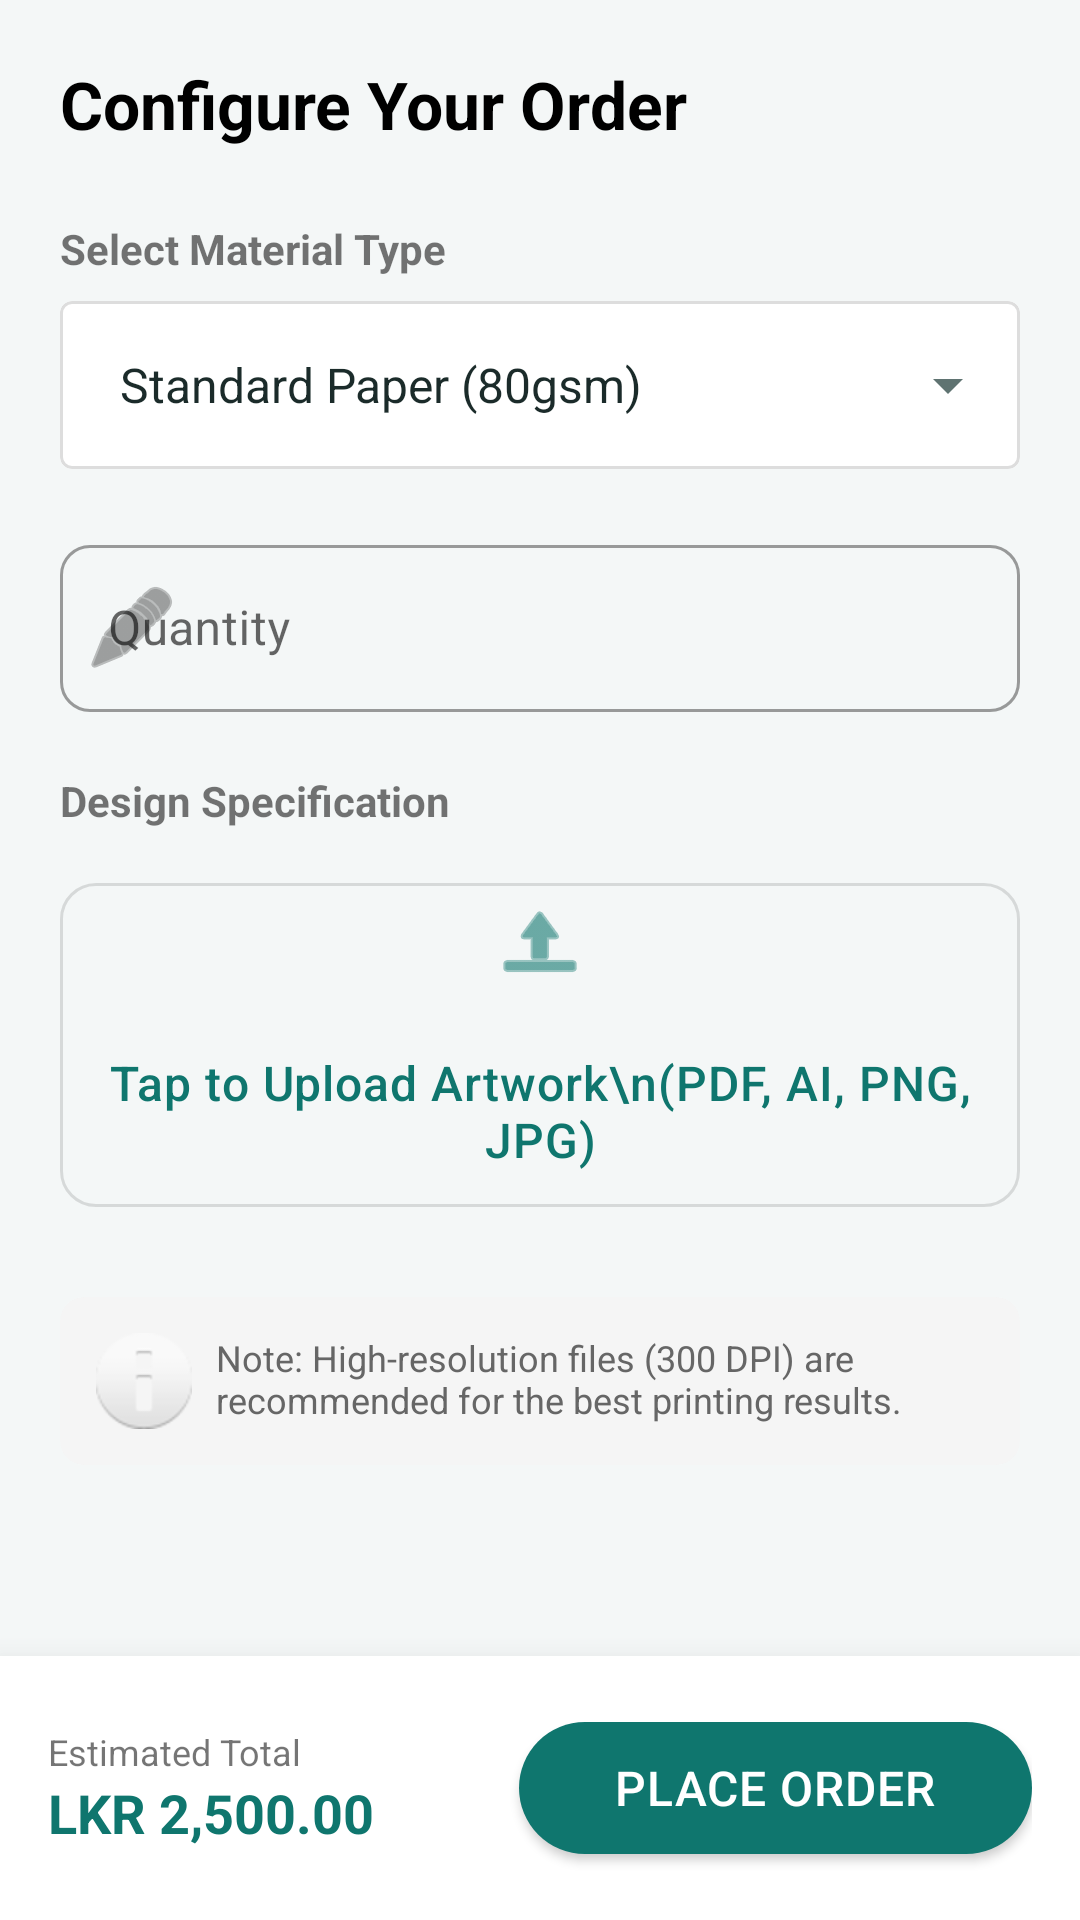

Here is an Android app screen rendered from its layout file. Give the layout XML and the strings, colors and styles it references.
<!-- AndroidManifest.xml: application theme Theme.PrintXpress -->
<!-- res/layout/activity_place_order.xml -->
<?xml version="1.0" encoding="utf-8"?>
<androidx.constraintlayout.widget.ConstraintLayout xmlns:android="http://schemas.android.com/apk/res/android"
    xmlns:app="http://schemas.android.com/apk/res-auto"
    xmlns:tools="http://schemas.android.com/tools"
    android:layout_width="match_parent"
    android:layout_height="match_parent"
    android:background="@color/background">

    <androidx.core.widget.NestedScrollView
        android:layout_width="match_parent"
        android:layout_height="0dp"
        app:layout_constraintBottom_toTopOf="@id/bottomBar"
        app:layout_constraintTop_toTopOf="parent">

        <LinearLayout
            android:layout_width="match_parent"
            android:layout_height="wrap_content"
            android:orientation="vertical"
            android:padding="20dp">

            <TextView
                android:layout_width="wrap_content"
                android:layout_height="wrap_content"
                android:text="Configure Your Order"
                android:textSize="22sp"
                android:textStyle="bold"
                android:textColor="@color/black"
                android:layout_marginBottom="24dp"/>

            <TextView
                android:layout_width="wrap_content"
                android:layout_height="wrap_content"
                android:text="Select Material Type"
                android:textStyle="bold"
                android:layout_marginBottom="8dp"/>

            <com.google.android.material.card.MaterialCardView
                android:layout_width="match_parent"
                android:layout_height="wrap_content"
                app:cardElevation="0dp"
                app:strokeWidth="1dp"
                app:strokeColor="#DDDDDD"
                android:layout_marginBottom="20dp">

                <Spinner
                    android:id="@+id/spinnerMaterial"
                    android:layout_width="match_parent"
                    android:layout_height="56dp"
                    android:paddingStart="12dp"
                    android:entries="@array/material_types"/>
            </com.google.android.material.card.MaterialCardView>

            <com.google.android.material.textfield.TextInputLayout
                android:id="@+id/tilQuantity"
                style="@style/Widget.MaterialComponents.TextInputLayout.OutlinedBox"
                android:layout_width="match_parent"
                android:layout_height="wrap_content"
                android:hint="Quantity"
                android:layout_marginBottom="20dp"
                app:startIconDrawable="@android:drawable/ic_menu_edit">

                <com.google.android.material.textfield.TextInputEditText
                    android:id="@+id/etQuantity"
                    android:layout_width="match_parent"
                    android:layout_height="wrap_content"
                    android:inputType="number" />
            </com.google.android.material.textfield.TextInputLayout>

            <TextView
                android:layout_width="wrap_content"
                android:layout_height="wrap_content"
                android:text="Design Specification"
                android:textStyle="bold"
                android:layout_marginBottom="12dp"/>

            <com.google.android.material.button.MaterialButton
                android:id="@+id/btnUploadArtwork"
                style="@style/Widget.MaterialComponents.Button.OutlinedButton"
                android:layout_width="match_parent"
                android:layout_height="120dp"
                android:text="Tap to Upload Artwork\n(PDF, AI, PNG, JPG)"
                app:icon="@android:drawable/ic_menu_upload"
                app:iconGravity="top"
                app:iconPadding="12dp"
                app:cornerRadius="12dp"
                android:layout_marginBottom="24dp"/>

            <com.google.android.material.card.MaterialCardView
                android:layout_width="match_parent"
                android:layout_height="wrap_content"
                app:cardBackgroundColor="#F5F5F5"
                app:cardCornerRadius="8dp"
                app:cardElevation="0dp">
                <TextView
                    android:layout_width="match_parent"
                    android:layout_height="wrap_content"
                    android:padding="12dp"
                    android:text="Note: High-resolution files (300 DPI) are recommended for the best printing results."
                    android:textSize="12sp"
                    android:textColor="#666666"
                    android:drawableStart="@android:drawable/ic_dialog_info"
                    android:drawablePadding="8dp"/>
            </com.google.android.material.card.MaterialCardView>

        </LinearLayout>
    </androidx.core.widget.NestedScrollView>

    <com.google.android.material.card.MaterialCardView
        android:id="@+id/bottomBar"
        android:layout_width="match_parent"
        android:layout_height="wrap_content"
        app:cardElevation="16dp"
        app:cardCornerRadius="0dp"
        app:layout_constraintBottom_toBottomOf="parent">

        <LinearLayout
            android:layout_width="match_parent"
            android:layout_height="wrap_content"
            android:orientation="horizontal"
            android:padding="16dp"
            android:gravity="center_vertical">

            <LinearLayout
                android:layout_width="0dp"
                android:layout_height="wrap_content"
                android:layout_weight="1"
                android:orientation="vertical">

                <TextView
                    android:layout_width="wrap_content"
                    android:layout_height="wrap_content"
                    android:text="Estimated Total"
                    android:textSize="12sp"/>

                <TextView
                    android:id="@+id/tvTotalPrice"
                    android:layout_width="wrap_content"
                    android:layout_height="wrap_content"
                    android:text="LKR 2,500.00"
                    android:textSize="18sp"
                    android:textStyle="bold"
                    android:textColor="@color/primary"/>
            </LinearLayout>

            <com.google.android.material.button.MaterialButton
                android:id="@+id/btnPlaceOrder"
                android:layout_width="wrap_content"
                android:layout_height="56dp"
                android:text="PLACE ORDER"
                android:paddingHorizontal="32dp"
                app:cornerRadius="28dp" />

        </LinearLayout>
    </com.google.android.material.card.MaterialCardView>

</androidx.constraintlayout.widget.ConstraintLayout>
<!-- resources referenced by this layout -->
<resources>
  <string-array name="material_types">
          <item>Standard Paper (80gsm)</item>
          <item>Glossy Photo Paper</item>
          <item>Matte Cardstock (300gsm)</item>
          <item>Canvas Texture</item>
          <item>Vinyl Sticker</item>
      </string-array>
  <color name="background">#F4F7F7</color>
  <color name="black">#000000</color>
  <color name="primary">#0F766E</color>
  <style name="Theme.PrintXpress" parent="Theme.MaterialComponents.DayNight.NoActionBar">
          
          <item name="colorPrimary">@color/primary</item>
          <item name="colorPrimaryVariant">@color/primary_dark</item>
          <item name="colorOnPrimary">@color/white</item>
          
          <item name="colorSecondary">@color/secondary</item>
          <item name="colorSecondaryVariant">@color/secondary_variant</item>
          <item name="colorOnSecondary">@color/white</item>
          
          <item name="colorSurface">@color/surface</item>
          <item name="android:colorBackground">@color/background</item>
          <item name="android:textColorPrimary">@color/text_primary</item>
          <item name="android:textColorSecondary">@color/text_secondary</item>
          
          <item name="android:statusBarColor" tools:targetApi="l">@color/primary_dark</item>
          <item name="android:navigationBarColor" tools:targetApi="l">@color/surface</item>
          
          <item name="materialButtonStyle">@style/Widget.PrintXpress.Button</item>
          <item name="textInputStyle">@style/Widget.PrintXpress.TextInputLayout</item>
      </style>
  <color name="primary_dark">#0B544E</color>
  <color name="white">#FFFFFF</color>
  <color name="secondary">#0EA5E9</color>
  <color name="secondary_variant">#0284C7</color>
  <color name="surface">#FFFFFF</color>
  <color name="text_primary">#1B2B2A</color>
  <color name="text_secondary">#5F7371</color>
  <style name="Widget.PrintXpress.Button" parent="Widget.MaterialComponents.Button">
          <item name="cornerRadius">10dp</item>
          <item name="android:letterSpacing">0.02</item>
          <item name="android:textAllCaps">false</item>
          <item name="android:textSize">16sp</item>
      </style>
  <style name="Widget.PrintXpress.TextInputLayout" parent="Widget.MaterialComponents.TextInputLayout.OutlinedBox">
          <item name="boxCornerRadiusTopStart">10dp</item>
          <item name="boxCornerRadiusTopEnd">10dp</item>
          <item name="boxCornerRadiusBottomStart">10dp</item>
          <item name="boxCornerRadiusBottomEnd">10dp</item>
          <item name="boxStrokeColor">@color/primary</item>
          <item name="hintTextColor">@color/primary</item>
      </style>
</resources>
